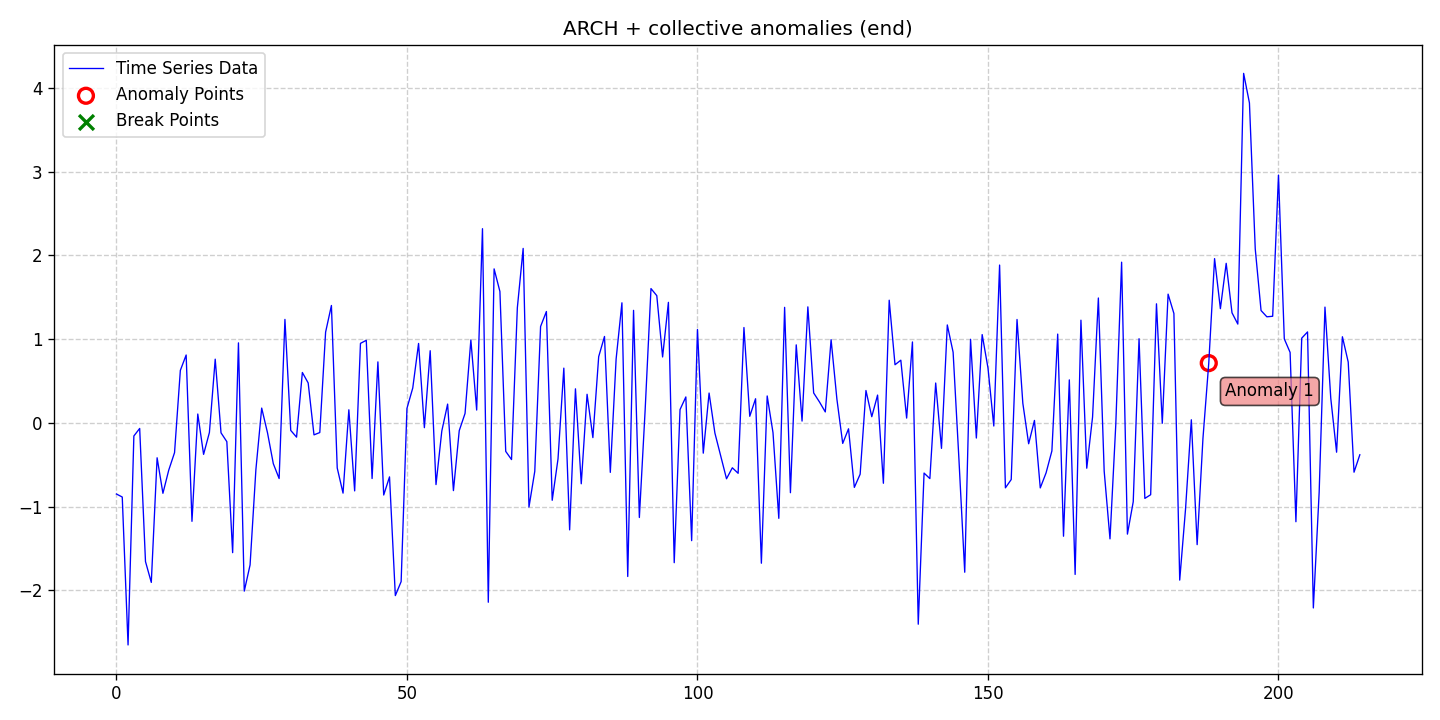

The table this chart was drawn from, first rows:
date, data, stationary, det_lin_up, det_lin_down, det_quad, det_cubic, det_exp, det_damped, stoc_trend, volatility, single_seas, multiple_seas, point_anom_single, point_anom_multi, collect_anom, context_anom, mean_shift, var_shift, trend_shift, point_anom_count, point_anom_location, point_anom_point, collect_anom_count
2020-01-01, -0.8489, 0, 0, 0, 0, 0, 0, 0, 0, 1, 0, 0, 0, 0, 1, 0, 0, 0, 0, 0, none, , 1
2020-01-02, -0.8848, 0, 0, 0, 0, 0, 0, 0, 0, 1, 0, 0, 0, 0, 1, 0, 0, 0, 0, 0, none, , 1
2020-01-03, -2.651, 0, 0, 0, 0, 0, 0, 0, 0, 1, 0, 0, 0, 0, 1, 0, 0, 0, 0, 0, none, , 1
2020-01-04, -0.1559, 0, 0, 0, 0, 0, 0, 0, 0, 1, 0, 0, 0, 0, 1, 0, 0, 0, 0, 0, none, , 1
2020-01-05, -0.06613, 0, 0, 0, 0, 0, 0, 0, 0, 1, 0, 0, 0, 0, 1, 0, 0, 0, 0, 0, none, , 1
2020-01-06, -1.655, 0, 0, 0, 0, 0, 0, 0, 0, 1, 0, 0, 0, 0, 1, 0, 0, 0, 0, 0, none, , 1
2020-01-07, -1.904, 0, 0, 0, 0, 0, 0, 0, 0, 1, 0, 0, 0, 0, 1, 0, 0, 0, 0, 0, none, , 1
2020-01-08, -0.4163, 0, 0, 0, 0, 0, 0, 0, 0, 1, 0, 0, 0, 0, 1, 0, 0, 0, 0, 0, none, , 1
2020-01-09, -0.8404, 0, 0, 0, 0, 0, 0, 0, 0, 1, 0, 0, 0, 0, 1, 0, 0, 0, 0, 0, none, , 1
2020-01-10, -0.5642, 0, 0, 0, 0, 0, 0, 0, 0, 1, 0, 0, 0, 0, 1, 0, 0, 0, 0, 0, none, , 1
2020-01-11, -0.3549, 0, 0, 0, 0, 0, 0, 0, 0, 1, 0, 0, 0, 0, 1, 0, 0, 0, 0, 0, none, , 1
2020-01-12, 0.6276, 0, 0, 0, 0, 0, 0, 0, 0, 1, 0, 0, 0, 0, 1, 0, 0, 0, 0, 0, none, , 1
2020-01-13, 0.811, 0, 0, 0, 0, 0, 0, 0, 0, 1, 0, 0, 0, 0, 1, 0, 0, 0, 0, 0, none, , 1
2020-01-14, -1.175, 0, 0, 0, 0, 0, 0, 0, 0, 1, 0, 0, 0, 0, 1, 0, 0, 0, 0, 0, none, , 1
2020-01-15, 0.1062, 0, 0, 0, 0, 0, 0, 0, 0, 1, 0, 0, 0, 0, 1, 0, 0, 0, 0, 0, none, , 1
2020-01-16, -0.3755, 0, 0, 0, 0, 0, 0, 0, 0, 1, 0, 0, 0, 0, 1, 0, 0, 0, 0, 0, none, , 1
2020-01-17, -0.1145, 0, 0, 0, 0, 0, 0, 0, 0, 1, 0, 0, 0, 0, 1, 0, 0, 0, 0, 0, none, , 1
2020-01-18, 0.7612, 0, 0, 0, 0, 0, 0, 0, 0, 1, 0, 0, 0, 0, 1, 0, 0, 0, 0, 0, none, , 1
2020-01-19, -0.1183, 0, 0, 0, 0, 0, 0, 0, 0, 1, 0, 0, 0, 0, 1, 0, 0, 0, 0, 0, none, , 1
2020-01-20, -0.2237, 0, 0, 0, 0, 0, 0, 0, 0, 1, 0, 0, 0, 0, 1, 0, 0, 0, 0, 0, none, , 1
2020-01-21, -1.549, 0, 0, 0, 0, 0, 0, 0, 0, 1, 0, 0, 0, 0, 1, 0, 0, 0, 0, 0, none, , 1
2020-01-22, 0.9559, 0, 0, 0, 0, 0, 0, 0, 0, 1, 0, 0, 0, 0, 1, 0, 0, 0, 0, 0, none, , 1
2020-01-23, -2.009, 0, 0, 0, 0, 0, 0, 0, 0, 1, 0, 0, 0, 0, 1, 0, 0, 0, 0, 0, none, , 1
2020-01-24, -1.696, 0, 0, 0, 0, 0, 0, 0, 0, 1, 0, 0, 0, 0, 1, 0, 0, 0, 0, 0, none, , 1
2020-01-25, -0.5588, 0, 0, 0, 0, 0, 0, 0, 0, 1, 0, 0, 0, 0, 1, 0, 0, 0, 0, 0, none, , 1
2020-01-26, 0.1772, 0, 0, 0, 0, 0, 0, 0, 0, 1, 0, 0, 0, 0, 1, 0, 0, 0, 0, 0, none, , 1
2020-01-27, -0.118, 0, 0, 0, 0, 0, 0, 0, 0, 1, 0, 0, 0, 0, 1, 0, 0, 0, 0, 0, none, , 1
2020-01-28, -0.4869, 0, 0, 0, 0, 0, 0, 0, 0, 1, 0, 0, 0, 0, 1, 0, 0, 0, 0, 0, none, , 1
2020-01-29, -0.6641, 0, 0, 0, 0, 0, 0, 0, 0, 1, 0, 0, 0, 0, 1, 0, 0, 0, 0, 0, none, , 1
2020-01-30, 1.236, 0, 0, 0, 0, 0, 0, 0, 0, 1, 0, 0, 0, 0, 1, 0, 0, 0, 0, 0, none, , 1
2020-01-31, -0.08973, 0, 0, 0, 0, 0, 0, 0, 0, 1, 0, 0, 0, 0, 1, 0, 0, 0, 0, 0, none, , 1
2020-02-01, -0.1696, 0, 0, 0, 0, 0, 0, 0, 0, 1, 0, 0, 0, 0, 1, 0, 0, 0, 0, 0, none, , 1
2020-02-02, 0.6022, 0, 0, 0, 0, 0, 0, 0, 0, 1, 0, 0, 0, 0, 1, 0, 0, 0, 0, 0, none, , 1
2020-02-03, 0.4773, 0, 0, 0, 0, 0, 0, 0, 0, 1, 0, 0, 0, 0, 1, 0, 0, 0, 0, 0, none, , 1
2020-02-04, -0.1426, 0, 0, 0, 0, 0, 0, 0, 0, 1, 0, 0, 0, 0, 1, 0, 0, 0, 0, 0, none, , 1
2020-02-05, -0.115, 0, 0, 0, 0, 0, 0, 0, 0, 1, 0, 0, 0, 0, 1, 0, 0, 0, 0, 0, none, , 1
2020-02-06, 1.084, 0, 0, 0, 0, 0, 0, 0, 0, 1, 0, 0, 0, 0, 1, 0, 0, 0, 0, 0, none, , 1
2020-02-07, 1.402, 0, 0, 0, 0, 0, 0, 0, 0, 1, 0, 0, 0, 0, 1, 0, 0, 0, 0, 0, none, , 1
2020-02-08, -0.5384, 0, 0, 0, 0, 0, 0, 0, 0, 1, 0, 0, 0, 0, 1, 0, 0, 0, 0, 0, none, , 1
2020-02-09, -0.8383, 0, 0, 0, 0, 0, 0, 0, 0, 1, 0, 0, 0, 0, 1, 0, 0, 0, 0, 0, none, , 1
2020-02-10, 0.1568, 0, 0, 0, 0, 0, 0, 0, 0, 1, 0, 0, 0, 0, 1, 0, 0, 0, 0, 0, none, , 1
2020-02-11, -0.8118, 0, 0, 0, 0, 0, 0, 0, 0, 1, 0, 0, 0, 0, 1, 0, 0, 0, 0, 0, none, , 1
2020-02-12, 0.9501, 0, 0, 0, 0, 0, 0, 0, 0, 1, 0, 0, 0, 0, 1, 0, 0, 0, 0, 0, none, , 1
2020-02-13, 0.9865, 0, 0, 0, 0, 0, 0, 0, 0, 1, 0, 0, 0, 0, 1, 0, 0, 0, 0, 0, none, , 1
2020-02-14, -0.6641, 0, 0, 0, 0, 0, 0, 0, 0, 1, 0, 0, 0, 0, 1, 0, 0, 0, 0, 0, none, , 1
2020-02-15, 0.7288, 0, 0, 0, 0, 0, 0, 0, 0, 1, 0, 0, 0, 0, 1, 0, 0, 0, 0, 0, none, , 1
2020-02-16, -0.8608, 0, 0, 0, 0, 0, 0, 0, 0, 1, 0, 0, 0, 0, 1, 0, 0, 0, 0, 0, none, , 1
2020-02-17, -0.6443, 0, 0, 0, 0, 0, 0, 0, 0, 1, 0, 0, 0, 0, 1, 0, 0, 0, 0, 0, none, , 1
2020-02-18, -2.062, 0, 0, 0, 0, 0, 0, 0, 0, 1, 0, 0, 0, 0, 1, 0, 0, 0, 0, 0, none, , 1
2020-02-19, -1.895, 0, 0, 0, 0, 0, 0, 0, 0, 1, 0, 0, 0, 0, 1, 0, 0, 0, 0, 0, none, , 1
2020-02-20, 0.1735, 0, 0, 0, 0, 0, 0, 0, 0, 1, 0, 0, 0, 0, 1, 0, 0, 0, 0, 0, none, , 1
2020-02-21, 0.4174, 0, 0, 0, 0, 0, 0, 0, 0, 1, 0, 0, 0, 0, 1, 0, 0, 0, 0, 0, none, , 1
2020-02-22, 0.9489, 0, 0, 0, 0, 0, 0, 0, 0, 1, 0, 0, 0, 0, 1, 0, 0, 0, 0, 0, none, , 1
2020-02-23, -0.05677, 0, 0, 0, 0, 0, 0, 0, 0, 1, 0, 0, 0, 0, 1, 0, 0, 0, 0, 0, none, , 1
2020-02-24, 0.8622, 0, 0, 0, 0, 0, 0, 0, 0, 1, 0, 0, 0, 0, 1, 0, 0, 0, 0, 0, none, , 1
2020-02-25, -0.7363, 0, 0, 0, 0, 0, 0, 0, 0, 1, 0, 0, 0, 0, 1, 0, 0, 0, 0, 0, none, , 1
2020-02-26, -0.0966, 0, 0, 0, 0, 0, 0, 0, 0, 1, 0, 0, 0, 0, 1, 0, 0, 0, 0, 0, none, , 1
2020-02-27, 0.2248, 0, 0, 0, 0, 0, 0, 0, 0, 1, 0, 0, 0, 0, 1, 0, 0, 0, 0, 0, none, , 1
2020-02-28, -0.8083, 0, 0, 0, 0, 0, 0, 0, 0, 1, 0, 0, 0, 0, 1, 0, 0, 0, 0, 0, none, , 1
2020-02-29, -0.0921, 0, 0, 0, 0, 0, 0, 0, 0, 1, 0, 0, 0, 0, 1, 0, 0, 0, 0, 0, none, , 1
... 155 more rows
